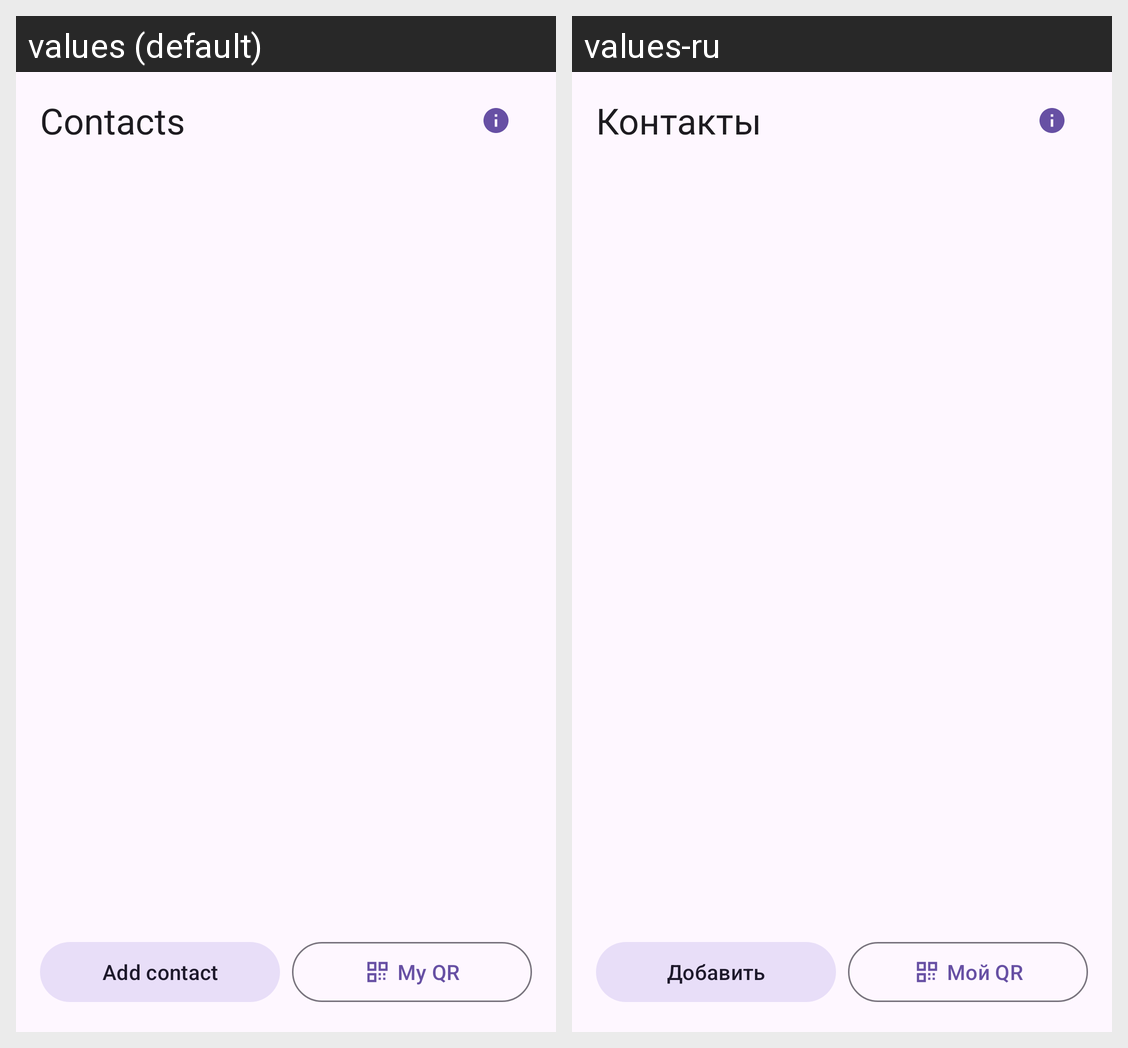

The Android screen above is rendered under two locales of the same app. Produce the string resources it draws, with the default and per-locale values.
Android screen res/layout/fragment_contacts.xml rendered under 2 locales, left to right: values (default), values-ru. Device: Nexus 5 (rendered at 1080×1920; each locale shown at half size, 540×960, under a caption strip naming it); theme Theme.SafeShare.
Strings drawn on this screen, with the default value and each locale's value (text and hints the layout hard-codes, and strings that could not be matched under every locale, appear in the picture but are not listed):

contacts_title
  values: Contacts
  values-ru: Контакты

contacts_add
  values: Add contact
  values-ru: Добавить

contacts_my_qr
  values: My QR
  values-ru: Мой QR
